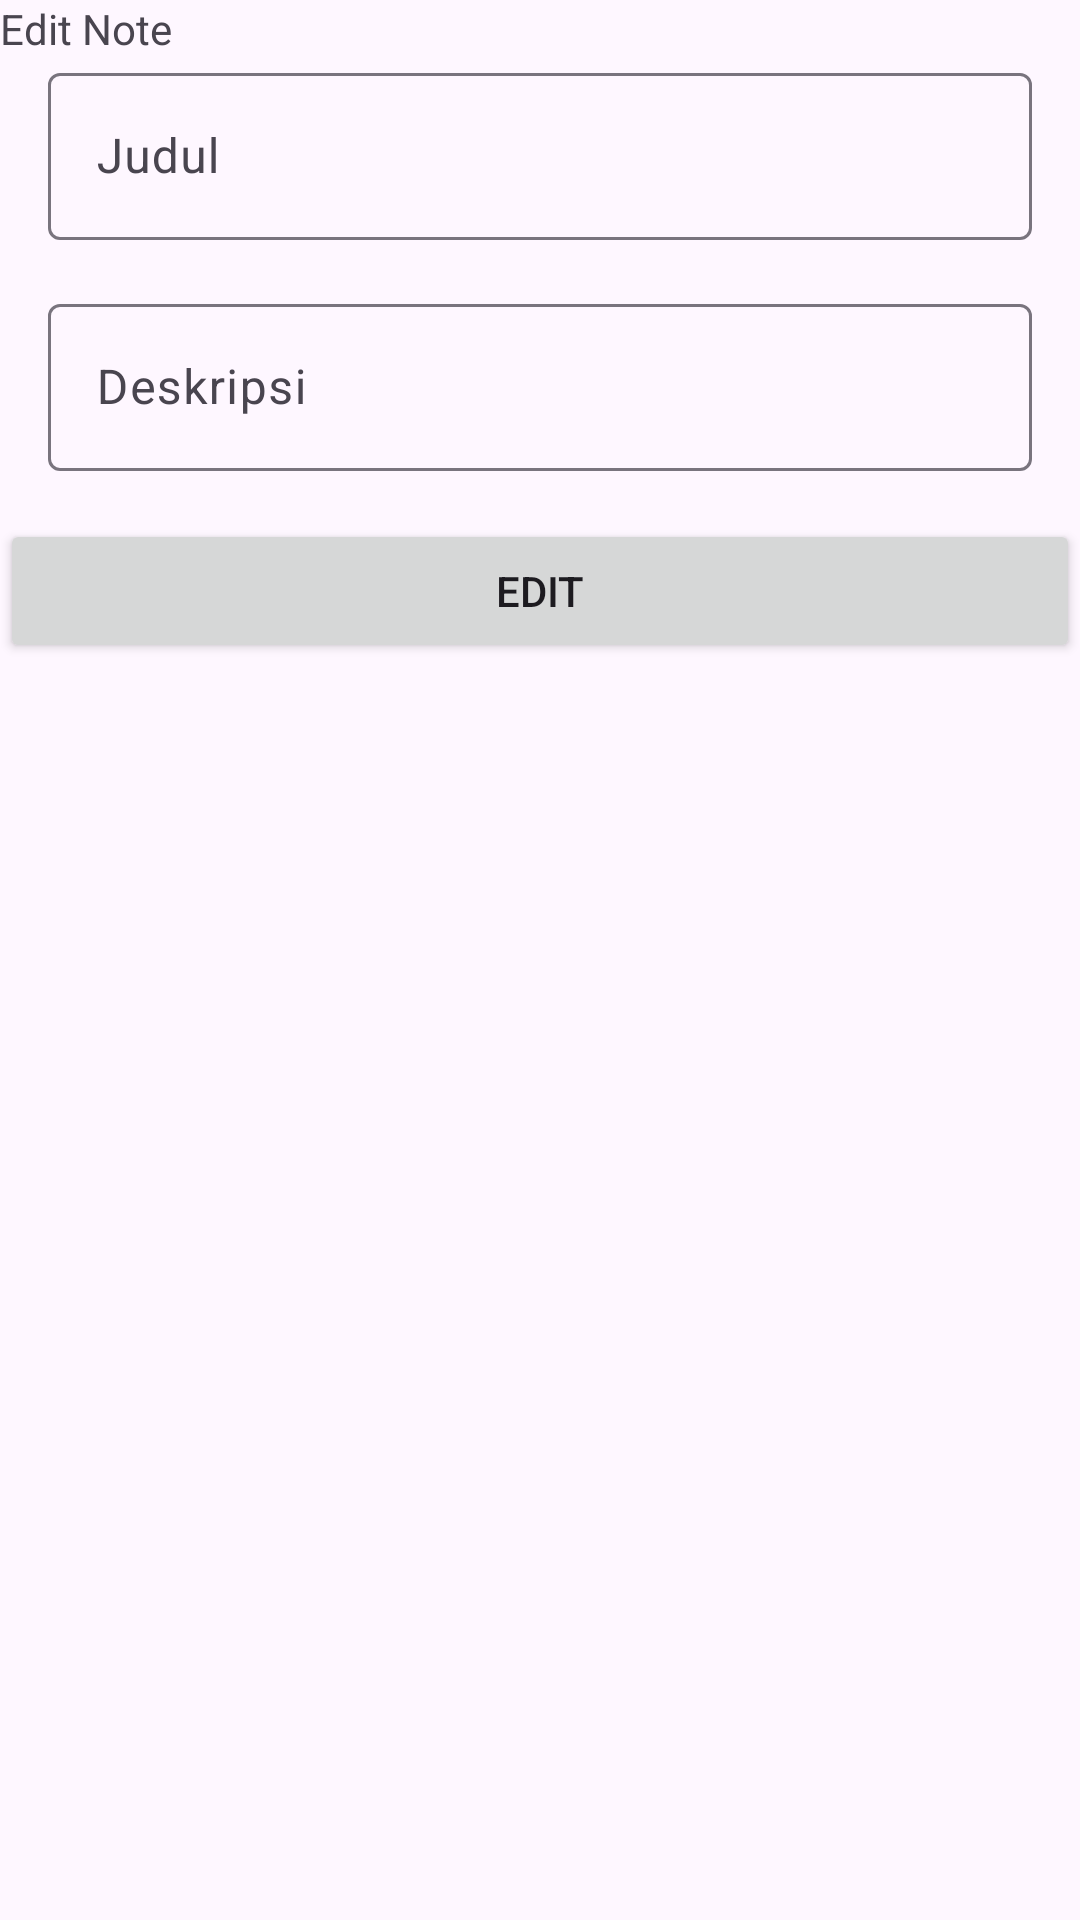

Android layout source for this screen:
<!-- AndroidManifest.xml: application theme Theme.Tugaskelompok3 -->
<!-- res/layout/edit_note.xml -->
<?xml version="1.0" encoding="utf-8"?>
<LinearLayout xmlns:android="http://schemas.android.com/apk/res/android"
    android:layout_width="250dp"
    android:layout_height="300dp"
    android:orientation="vertical"
    android:layout_gravity="center">
    <TextView
        android:layout_width="wrap_content"
        android:layout_height="wrap_content"
        android:text="Edit Note"/>
    <com.google.android.material.textfield.TextInputLayout
        android:layout_width="match_parent"
        android:layout_height="wrap_content"
        android:layout_marginStart="16dp"
        android:layout_marginEnd="16dp"
        android:layout_marginBottom="16dp">

        <com.google.android.material.textfield.TextInputEditText
            android:id="@+id/editTitleTextInput"
            android:layout_width="match_parent"
            android:layout_height="wrap_content"
            android:inputType="text"
            android:maxLines="1"
            android:textColor="@color/black"
            android:hint="Judul"/>

    </com.google.android.material.textfield.TextInputLayout>

    <com.google.android.material.textfield.TextInputLayout
        android:layout_width="match_parent"
        android:layout_height="wrap_content"
        android:layout_marginStart="16dp"
        android:layout_marginEnd="16dp"
        android:layout_marginBottom="16dp">

        <com.google.android.material.textfield.TextInputEditText
            android:id="@+id/editDescTextInput"
            android:layout_width="match_parent"
            android:layout_height="wrap_content"
            android:inputType="textMultiLine"
            android:maxLines="3"
            android:textColor="@color/black"
            android:hint="Deskripsi"/>

    </com.google.android.material.textfield.TextInputLayout>

    <Button
        android:id="@+id/confirmEditNote"
        android:layout_width="match_parent"
        android:layout_height="wrap_content"
        android:text="Edit"/>
</LinearLayout>
<!-- resources referenced by this layout -->
<resources>
  <style name="Theme.Tugaskelompok3" parent="Base.Theme.Tugaskelompok3" />
  <style name="Base.Theme.Tugaskelompok3" parent="Theme.Material3.DayNight.NoActionBar">
          
          
      </style>
  <!-- not gathered from this repository: default colours our renderer supplied (Android Studio template values) -->
  <color name="black">#FF000000</color>
</resources>
